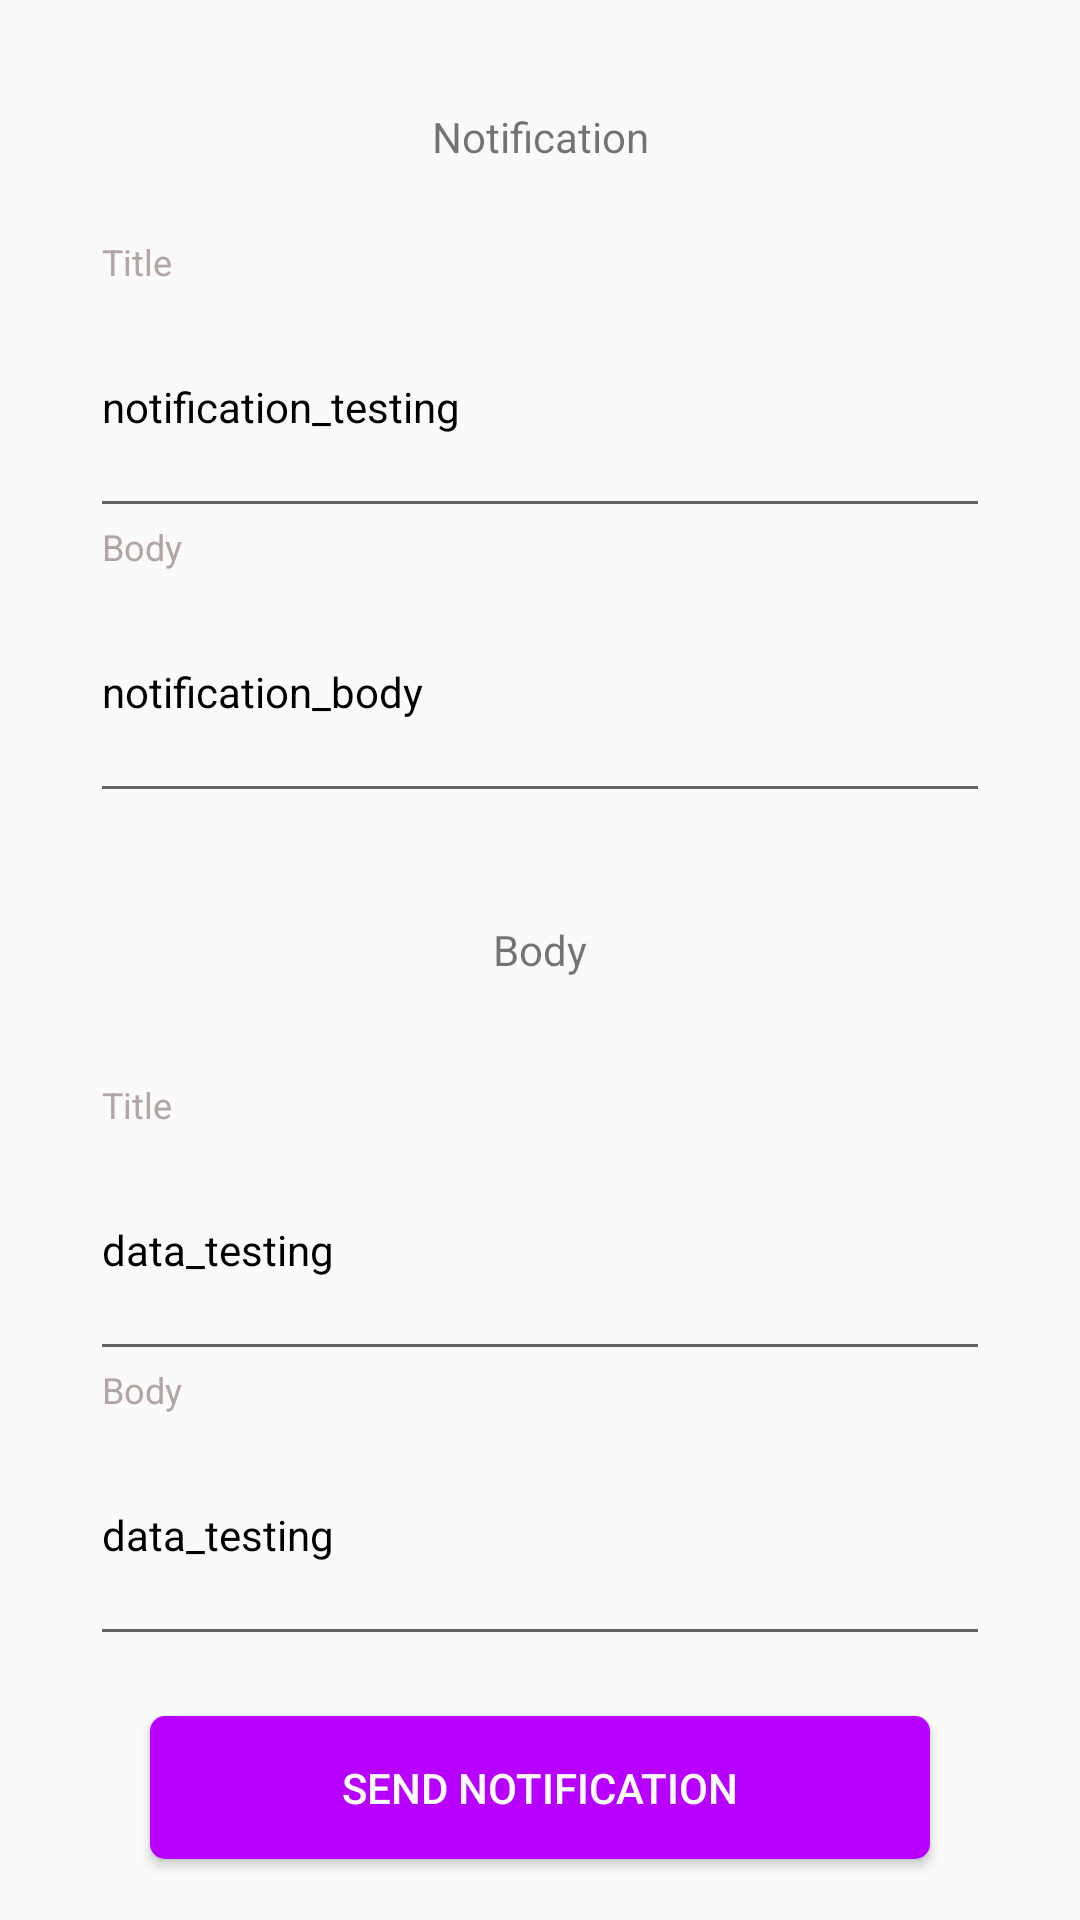

This screen was rendered from an Android layout file. Write that file and the resources it references.
<!-- AndroidManifest.xml: application theme AppTheme -->
<!-- res/layout/activity_main.xml -->
<?xml version="1.0" encoding="utf-8"?>
<LinearLayout xmlns:android="http://schemas.android.com/apk/res/android"
    xmlns:app="http://schemas.android.com/apk/res-auto"
    xmlns:tools="http://schemas.android.com/tools"
    android:layout_width="match_parent"
    android:layout_height="match_parent"
    android:orientation="vertical"
    android:layout_weight="5"
    tools:context="com.ttl.pushnotificationsend.SendNotification">

    <TextView
        android:layout_width="match_parent"
        android:layout_height="0dp"
        android:layout_weight=".3"
        android:layout_marginTop="10dp"
        android:layout_marginLeft="20dp"
        android:layout_marginRight="20dp"
        android:gravity="center"
        android:text="Notification" />

    <android.support.design.widget.TextInputLayout
        android:layout_width="match_parent"
        android:layout_height="0dp"
        android:textColorHint="#b4a5a5"
        android:layout_weight=".4">

        <EditText
            android:id="@+id/notification_title"
            android:layout_width="match_parent"
            android:layout_height="match_parent"
            android:theme="@style/login_text"
            android:hint="Title"
            android:text="notification_testing"
            android:layout_marginLeft="30dp"
            android:layout_marginRight="30dp"
            android:textColor="@android:color/black"
            android:textSize="14sp" />

    </android.support.design.widget.TextInputLayout>

    <android.support.design.widget.TextInputLayout
        android:layout_width="match_parent"
        android:layout_height="0dp"
        android:textColorHint="#b4a5a5"
        android:layout_weight=".4">

        <EditText
            android:id="@+id/notification_body"
            android:layout_width="match_parent"
            android:layout_height="match_parent"
            android:theme="@style/login_text"
            android:hint="Body"
            android:text="notification_body"
            android:layout_marginLeft="30dp"
            android:layout_marginRight="30dp"
            android:textColor="@android:color/black"
            android:textSize="14sp" />
    </android.support.design.widget.TextInputLayout>

    <TextView
        android:layout_width="match_parent"
        android:layout_height="0dp"
        android:layout_weight=".3"
        android:layout_margin="10dp"
        android:gravity="center"
        android:text="Body" />

    <android.support.design.widget.TextInputLayout
        android:layout_width="match_parent"
        android:layout_height="0dp"
        android:textColorHint="#b4a5a5"
        android:layout_weight=".4">

        <EditText
            android:id="@+id/data_title"
            android:layout_width="match_parent"
            android:layout_height="match_parent"
            android:theme="@style/login_text"
            android:hint="Title"
            android:text="data_testing"
            android:layout_marginLeft="30dp"
            android:layout_marginRight="30dp"
            android:textColor="@android:color/black"
            android:textSize="14sp" />

    </android.support.design.widget.TextInputLayout>

    <android.support.design.widget.TextInputLayout
        android:layout_width="match_parent"
        android:layout_height="0dp"
        android:textColorHint="#b4a5a5"
        android:layout_weight=".4">

        <EditText
            android:id="@+id/data_body"
            android:layout_width="match_parent"
            android:layout_height="match_parent"
            android:theme="@style/login_text"
            android:text="data_testing"
            android:hint="Body"
            android:layout_marginLeft="30dp"
            android:layout_marginRight="30dp"
            android:textColor="@android:color/black"
            android:textSize="14sp" />
    </android.support.design.widget.TextInputLayout>

    <Button
        android:id="@+id/send_notification"
        android:layout_width="match_parent"
        android:layout_height="0dp"
        android:layout_weight=".2"
        android:textColor="@android:color/white"
        android:background="@drawable/button_background"
        android:layout_marginLeft="50dp"
        android:layout_marginRight="50dp"
        android:layout_marginBottom="20dp"
        android:layout_marginTop="20dp"
        android:text="Send notification" />

</LinearLayout>
<!-- resources referenced by this layout -->
<resources>
  <!-- drawable button_background (drawable) -->
  <?xml version="1.0" encoding="utf-8"?>
  <shape android:shape="rectangle" xmlns:android="http://schemas.android.com/apk/res/android">
      <corners android:radius="5dp"/>
      <solid android:color="#B700ff"/>
  </shape>
  <style name="login_text" parent="Theme.AppCompat.Light.DarkActionBar">
          <item name="colorPrimaryDark">#847676</item>
          <item name="colorPrimary">#8c8989</item>
          <item name="colorAccent">#af9f9f</item>
      </style>
  <style name="AppTheme" parent="Theme.AppCompat.Light.DarkActionBar">
          
          <item name="colorPrimary">@color/colorPrimary</item>
          <item name="colorPrimaryDark">@color/colorPrimaryDark</item>
          <item name="colorAccent">@color/colorAccent</item>
      </style>
  <!-- not gathered from this repository: default colours our renderer supplied (Android Studio template values) -->
  <color name="colorPrimary">#FF6200EE</color>
  <color name="colorPrimaryDark">#FF3700B3</color>
  <color name="colorAccent">#FF03DAC5</color>
</resources>
